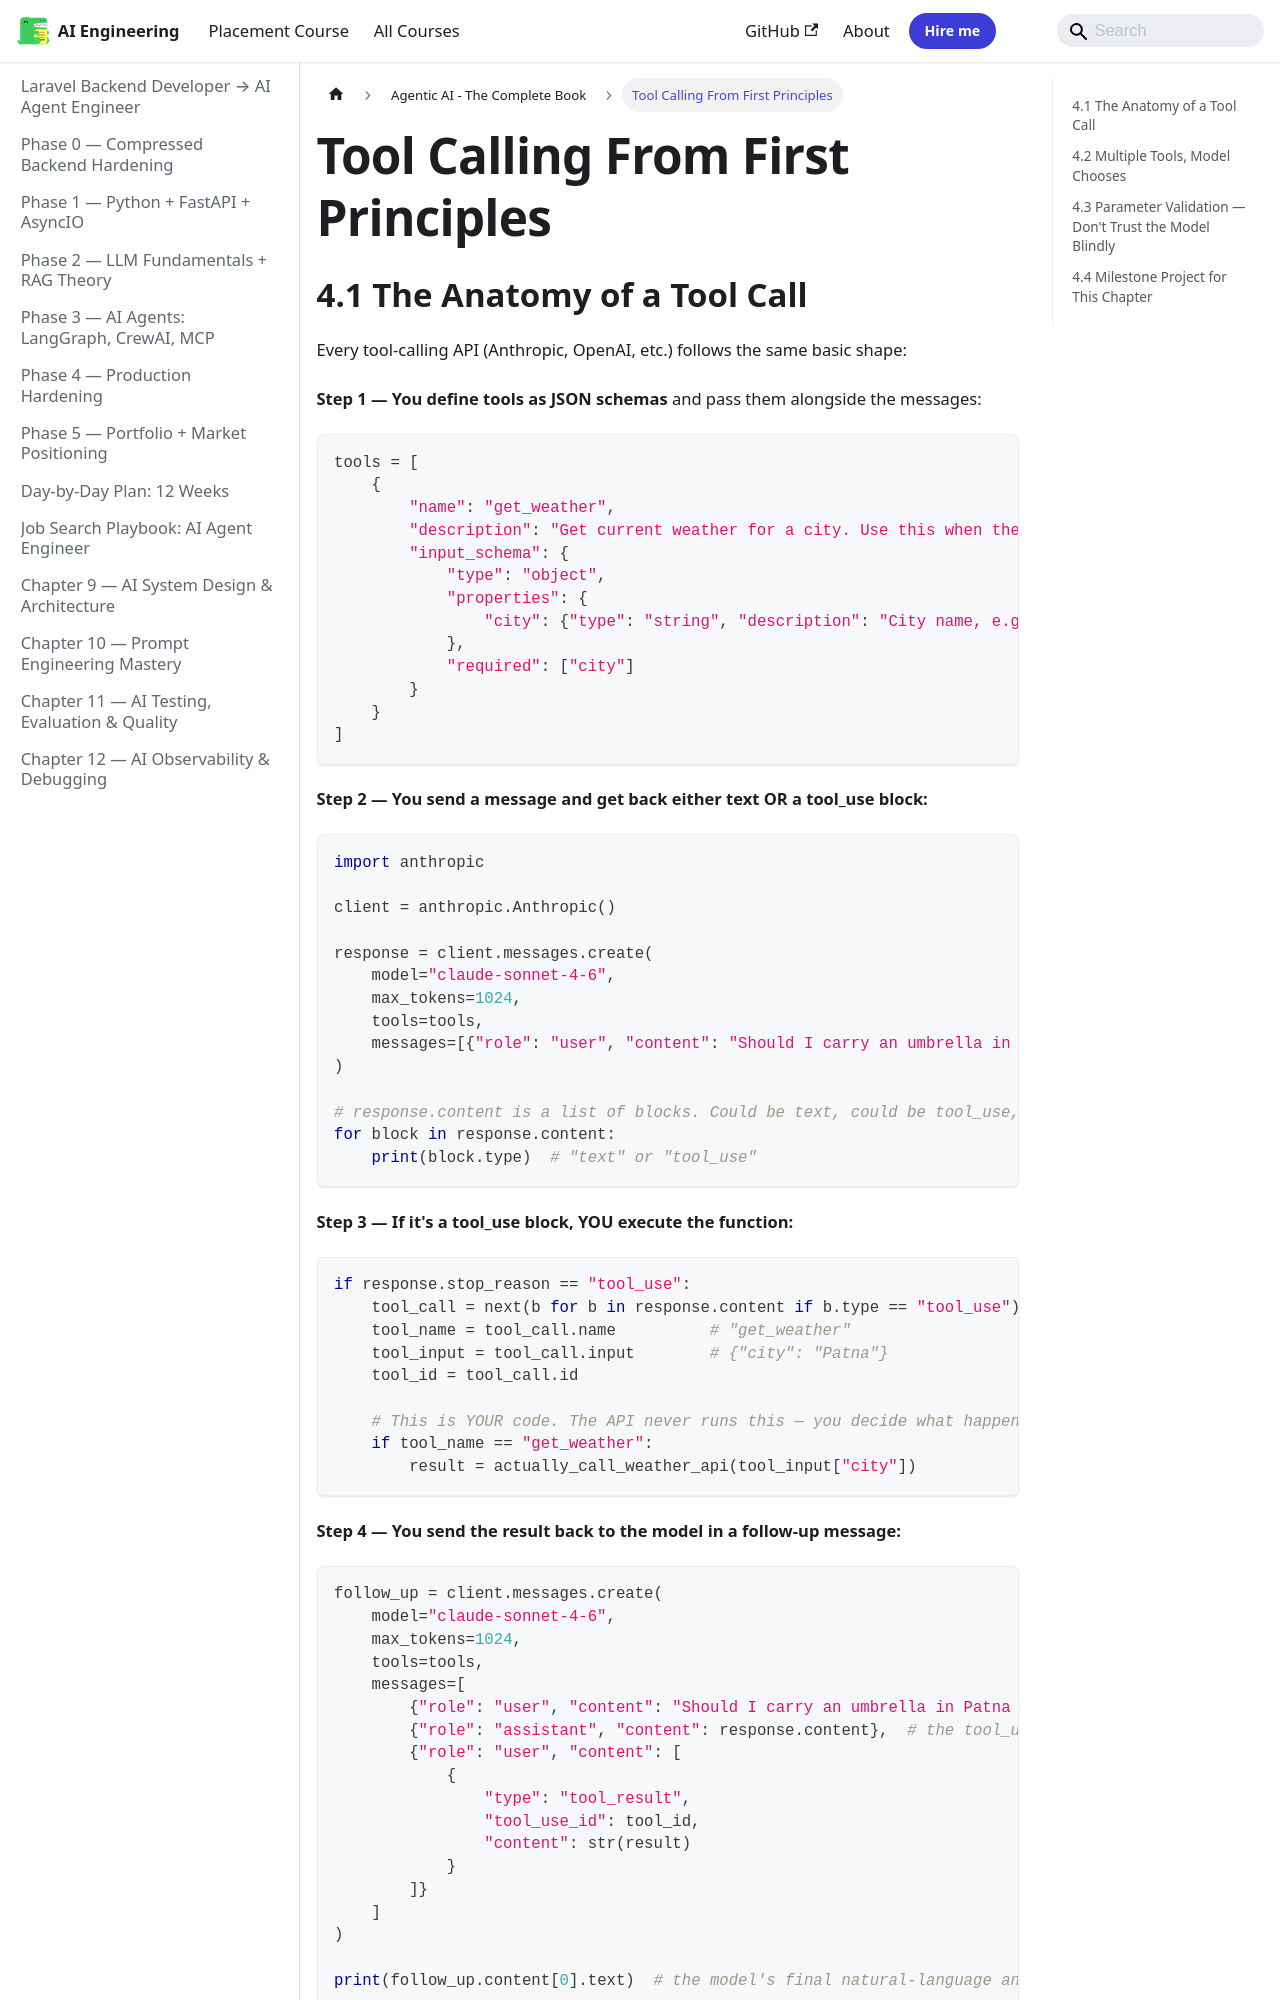

repository: Raushan666java/ai-engineering-journey · page: ai-agent-engineer/agentic-ai-book/04-tool-calling/index.html · generator: mkdocs

---
description: "That's it. That's the entire mechanism. Every framework — LangChain, LangGraph, CrewAI — is a wrapper around exactly this four-step exchange, repeated in"
---
## 4.1 The Anatomy of a Tool Call

Every tool-calling API (Anthropic, OpenAI, etc.) follows the same basic shape:

**Step 1 — You define tools as JSON schemas** and pass them alongside the messages:

```python
tools = [
    {
        "name": "get_weather",
        "description": "Get current weather for a city. Use this when the user asks about weather, temperature, or whether to carry an umbrella.",
        "input_schema": {
            "type": "object",
            "properties": {
                "city": {"type": "string", "description": "City name, e.g. 'Patna'"}
            },
            "required": ["city"]
        }
    }
]
```

**Step 2 — You send a message and get back either text OR a tool_use block:**

```python
import anthropic

client = anthropic.Anthropic()

response = client.messages.create(
    model="claude-sonnet-4-6",
    max_tokens=1024,
    tools=tools,
    messages=[{"role": "user", "content": "Should I carry an umbrella in Patna today?"}]
)

# response.content is a list of blocks. Could be text, could be tool_use, could be both.
for block in response.content:
    print(block.type)  # "text" or "tool_use"
```

**Step 3 — If it's a tool_use block, YOU execute the function:**

```python
if response.stop_reason == "tool_use":
    tool_call = next(b for b in response.content if b.type == "tool_use")
    tool_name = tool_call.name          # "get_weather"
    tool_input = tool_call.input        # {"city": "Patna"}
    tool_id = tool_call.id

    # This is YOUR code. The API never runs this — you decide what happens.
    if tool_name == "get_weather":
        result = actually_call_weather_api(tool_input["city"])
```

**Step 4 — You send the result back to the model in a follow-up message:**
